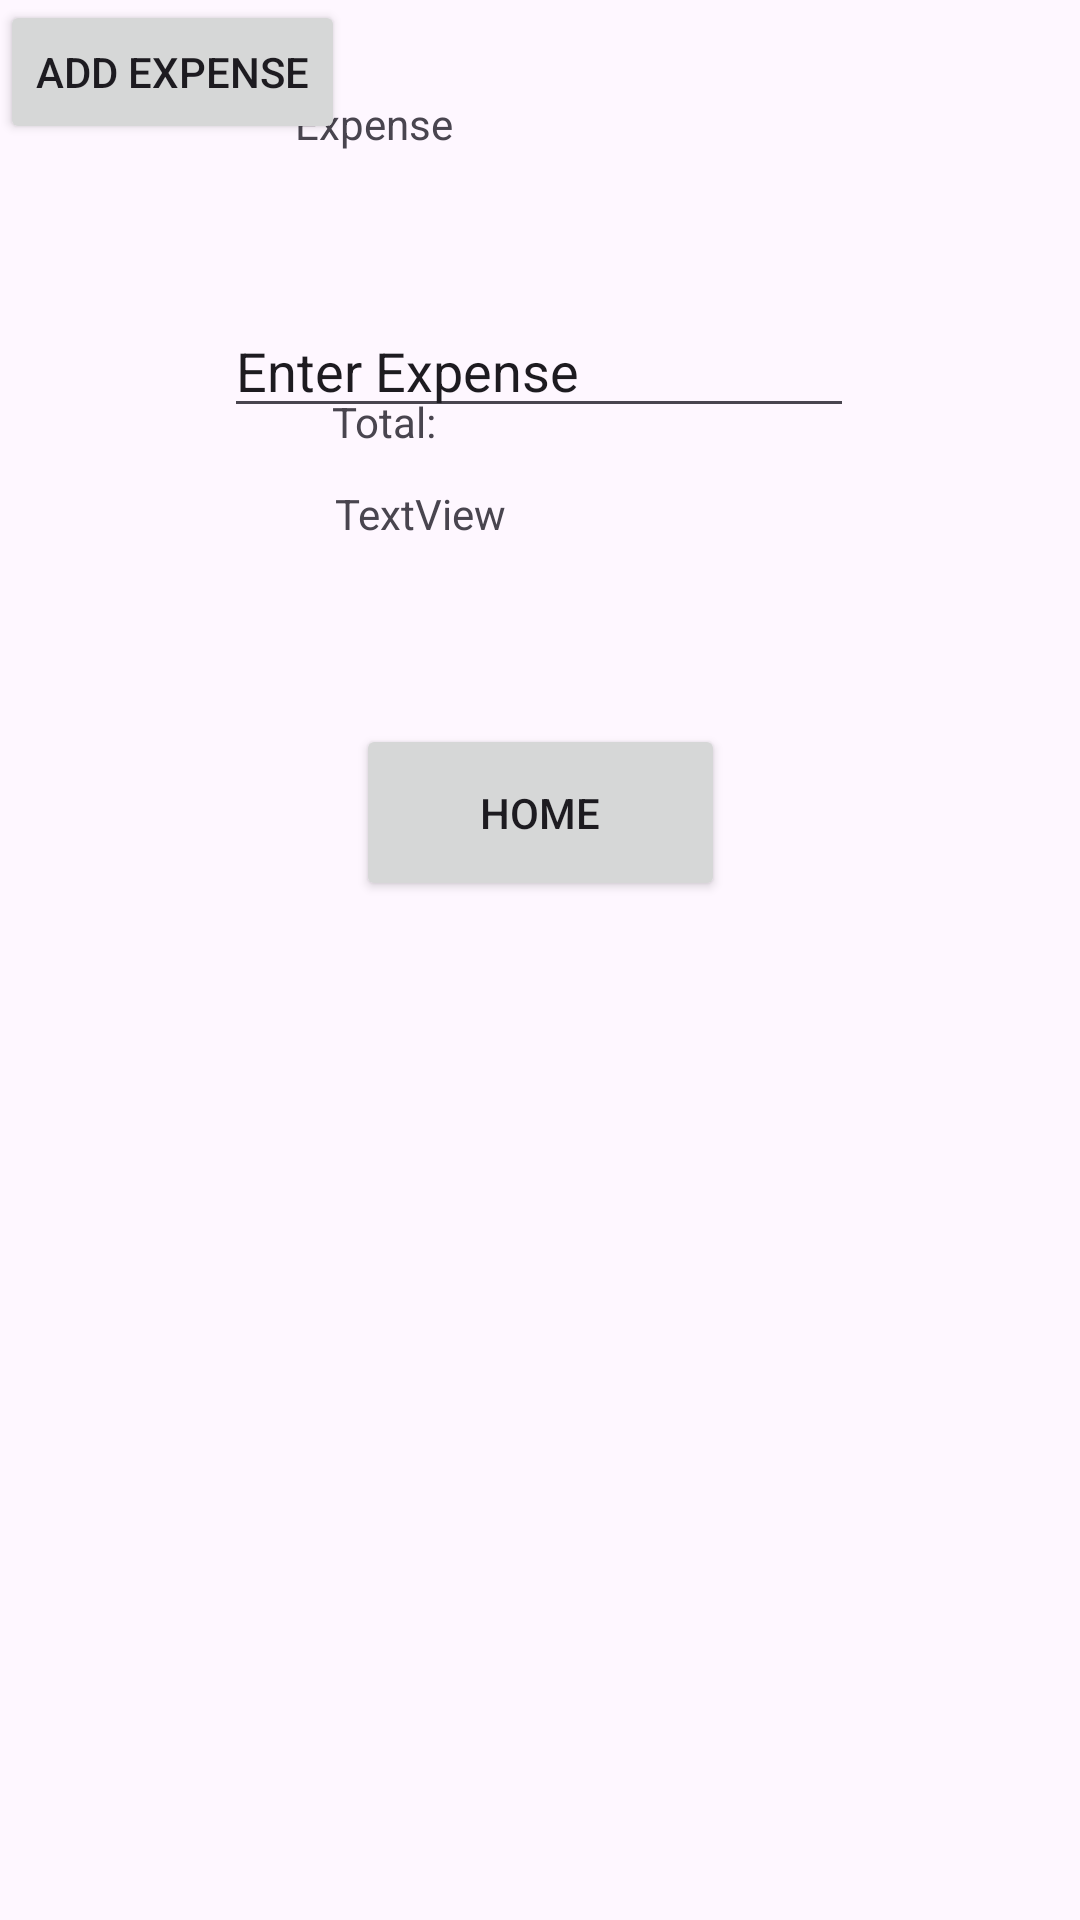

Layout XML and referenced resources for this Android screen:
<!-- AndroidManifest.xml: application theme Theme.IMADIceTask2 -->
<!-- res/layout/activity_expense_main.xml -->
<?xml version="1.0" encoding="utf-8"?>

<androidx.constraintlayout.widget.ConstraintLayout xmlns:android="http://schemas.android.com/apk/res/android"
    xmlns:app="http://schemas.android.com/apk/res-auto"
    xmlns:tools="http://schemas.android.com/tools"
    android:layout_width="match_parent"
    android:layout_height="match_parent"
    tools:context=".ExpenseMain">

    <TextView
        android:id="@+id/tvTitle"
        android:layout_width="146dp"
        android:layout_height="40dp"
        android:text="@string/ExpenseBTN"
        app:layout_constraintBottom_toBottomOf="parent"
        app:layout_constraintEnd_toEndOf="parent"
        app:layout_constraintHorizontal_bias="0.46"
        app:layout_constraintStart_toStartOf="parent"
        app:layout_constraintTop_toTopOf="parent"
        app:layout_constraintVertical_bias="0.053" />

    <TextView
        android:id="@+id/tvDiscription"
        android:layout_width="136dp"
        android:layout_height="138dp"
        android:text="TextView"
        app:layout_constraintBottom_toBottomOf="parent"
        app:layout_constraintEnd_toEndOf="parent"
        app:layout_constraintHorizontal_bias="0.498"
        app:layout_constraintStart_toStartOf="parent"
        app:layout_constraintTop_toTopOf="parent"
        app:layout_constraintVertical_bias="0.322" />

    <EditText
        android:id="@+id/etExpense"
        android:layout_width="wrap_content"
        android:layout_height="wrap_content"
        android:ems="10"
        android:inputType="text"
        android:text="Enter Expense"
        app:layout_constraintBottom_toBottomOf="parent"
        app:layout_constraintEnd_toEndOf="parent"
        app:layout_constraintHorizontal_bias="0.497"
        app:layout_constraintStart_toStartOf="parent"
        app:layout_constraintTop_toTopOf="parent"
        app:layout_constraintVertical_bias="0.169" />

    <Button
        android:id="@+id/btnAddExpense"
        android:layout_width="wrap_content"
        android:layout_height="wrap_content"
        android:text="Add Expense"
        tools:layout_editor_absoluteX="136dp"
        tools:layout_editor_absoluteY="478dp" />

    <TextView
        android:id="@+id/tvTotalExpense"
        android:layout_width="139dp"
        android:layout_height="38dp"
        android:text="Total: "
        app:layout_constraintBottom_toTopOf="@+id/btnAddExpense"
        app:layout_constraintEnd_toEndOf="parent"
        app:layout_constraintStart_toStartOf="parent"
        app:layout_constraintTop_toBottomOf="@+id/tvDiscription" />

    <Button
        android:id="@+id/btnGoHome"
        android:layout_width="123dp"
        android:layout_height="59dp"
        android:text="Home"
        app:layout_constraintBottom_toBottomOf="parent"
        app:layout_constraintEnd_toEndOf="parent"
        app:layout_constraintStart_toStartOf="parent"
        app:layout_constraintTop_toBottomOf="@+id/btnAddExpense"
        app:layout_constraintVertical_bias="0.363" />
</androidx.constraintlayout.widget.ConstraintLayout>
<!-- resources referenced by this layout -->
<resources>
  <string name="ExpenseBTN">Expense</string>
  <style name="Theme.IMADIceTask2" parent="Base.Theme.IMADIceTask2" />
  <style name="Base.Theme.IMADIceTask2" parent="Theme.Material3.DayNight.NoActionBar">
          
          
      </style>
</resources>
